Image classification data set "new_dataset" (jgurien03/grailed-bot on GitHub). Class labels (7): accessories, bottoms, dresses, outerwear, shoes, skirts, tops.

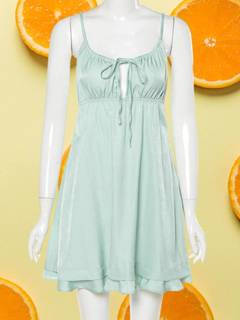
Label: dresses

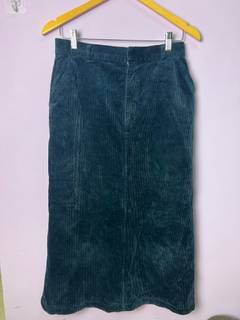
Label: skirts

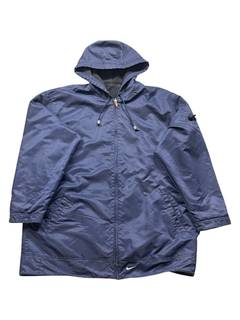
Label: outerwear

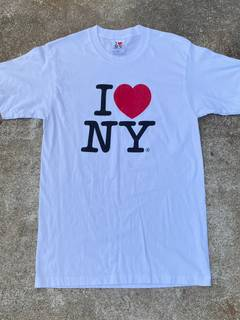
Label: tops

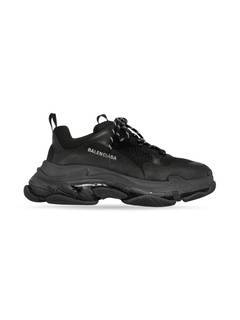
Label: shoes

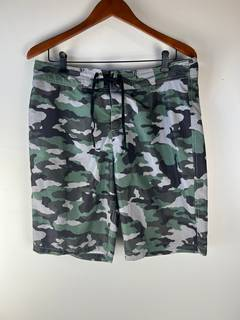
Label: bottoms
